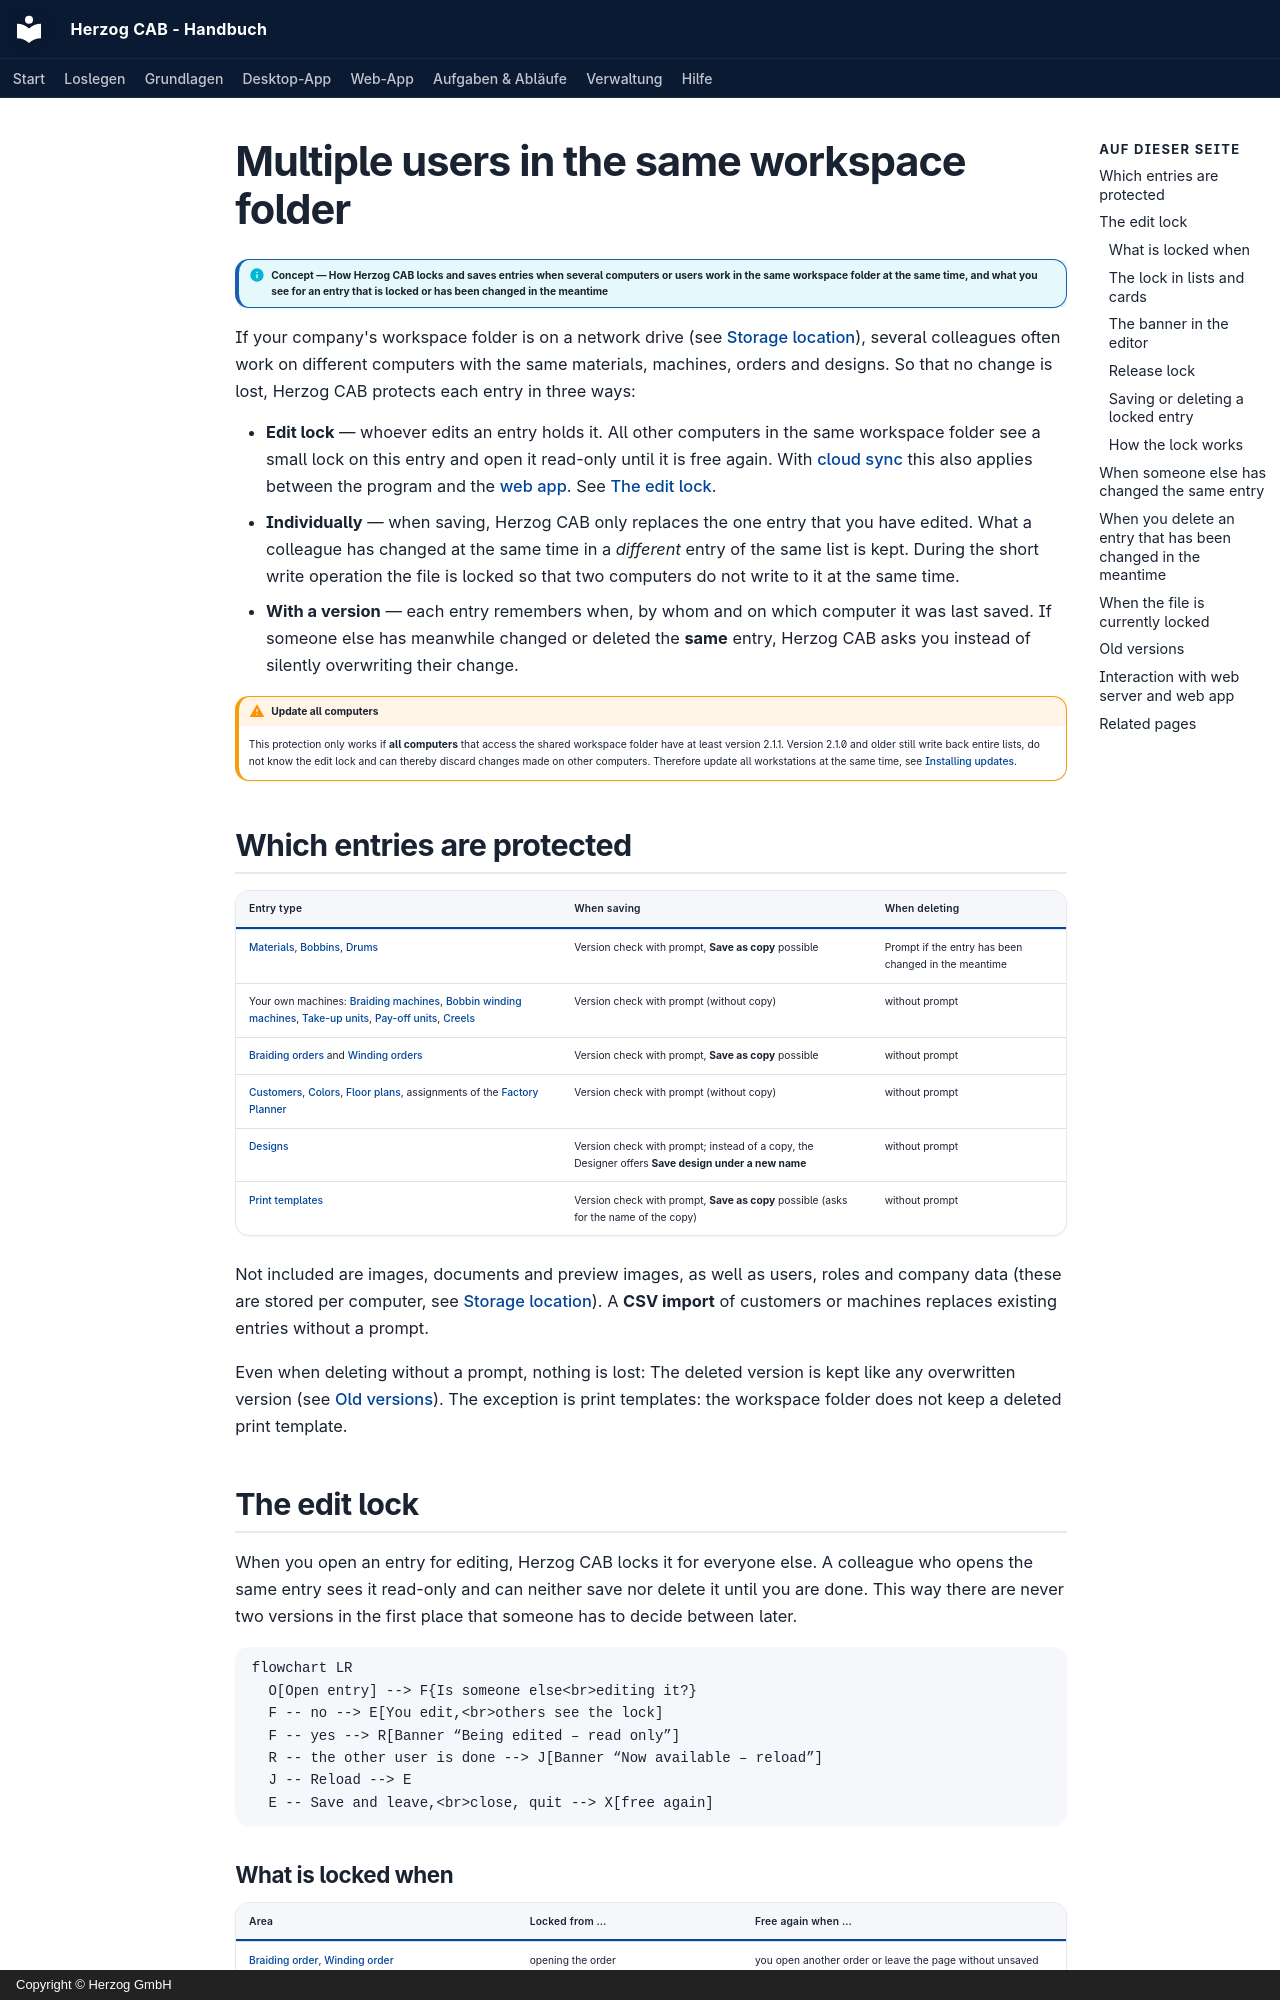

repository: Herzog-GmbH/HerzogCAB-Docs · page: basics/multi-user.en/index.html · generator: mkdocs · copyright: Copyright © Herzog GmbH

# Multiple users in the same workspace folder

!!! info "Concept — How Herzog CAB locks and saves entries when several computers or users work in the same workspace folder at the same time, and what you see for an entry that is locked or has been changed in the meantime"

If your company's workspace folder is on a network drive (see
[Storage location](../admin/storage-location.md)), several colleagues often work
on different computers with the same materials, machines, orders and
designs. So that no change is lost, Herzog CAB protects each entry in
three ways:

* **Edit lock** — whoever edits an entry holds it. All other computers in
  the same workspace folder see a small lock on this entry and open it
  read-only until it is free again. With [cloud sync](../admin/settings/license.md)
  this also applies between the program and the [web app](../web/index.md).
  See [The edit lock](#die-bearbeitungssperre).
* **Individually** — when saving, Herzog CAB only replaces the one entry that
  you have edited. What a colleague has changed at the same time in a *different*
  entry of the same list is kept. During the short write operation the file
  is locked so that two computers do not write to it at the same time.
* **With a version** — each entry remembers when, by whom and on which
  computer it was last saved. If someone else has meanwhile changed or deleted the **same**
  entry, Herzog CAB asks you instead of
  silently overwriting their change.

!!! warning "Update all computers"
    This protection only works if **all computers** that access the shared
    workspace folder have at least version 2.1.1. Version
    2.1.0 and older still write back entire lists, do not know the
    edit lock and can thereby discard changes made on other computers.
    Therefore update all workstations at the same time, see
    [Installing updates](../setup/update.md).

## Which entries are protected { #welche-eintrage-geschutzt-sind }

| Entry type | When saving | When deleting |
|---|---|---|
| [Materials](../master-data/materials.md), [Bobbins](../master-data/bobbins.md), [Drums](../master-data/drums.md) | Version check with prompt, **Save as copy** possible | Prompt if the entry has been changed in the meantime |
| Your own machines: [Braiding machines](../master-data/braiding-machines.md), [Bobbin winding machines](../master-data/winding-machines.md), [Take-up units](../master-data/take-up-machines.md), [Pay-off units](../master-data/pay-off-machines.md), [Creels](../master-data/creels.md) | Version check with prompt (without copy) | without prompt |
| [Braiding orders](../orders/braiding-order.md) and [Winding orders](../orders/winding-order.md) | Version check with prompt, **Save as copy** possible | without prompt |
| [Customers](../master-data/customers.md), [Colors](../master-data/colors.md), [Floor plans](../master-data/floor-plans.md), assignments of the [Factory Planner](../hall-planner/index.md) | Version check with prompt (without copy) | without prompt |
| [Designs](../master-data/designs.md) | Version check with prompt; instead of a copy, the Designer offers **Save design under a new name** | without prompt |
| [Print templates](../print-templates/manage.md) | Version check with prompt, **Save as copy** possible (asks for the name of the copy) | without prompt |

Not included are images, documents and preview images, as well as users,
roles and company data (these are stored per computer, see
[Storage location](../admin/storage-location.md)). A **CSV import** of customers
or machines replaces existing entries without a prompt.

Even when deleting without a prompt, nothing is lost: The deleted version
is kept like any overwritten version (see
[Old versions](#alte-fassungen)). The exception is print templates: the
workspace folder does not keep a deleted print template.

## The edit lock { #die-bearbeitungssperre }

When you open an entry for editing, Herzog CAB locks it for everyone else.
A colleague who opens the same entry sees it read-only and can neither save
nor delete it until you are done. This way there are never two versions in
the first place that someone has to decide between later.

```mermaid
flowchart LR
  O[Open entry] --> F{Is someone else<br>editing it?}
  F -- no --> E[You edit,<br>others see the lock]
  F -- yes --> R[Banner “Being edited – read only”]
  R -- the other user is done --> J[Banner “Now available – reload”]
  J -- Reload --> E
  E -- Save and leave,<br>close, quit --> X[free again]
```
